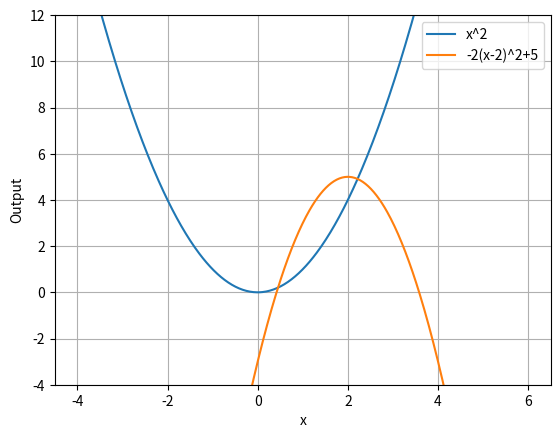
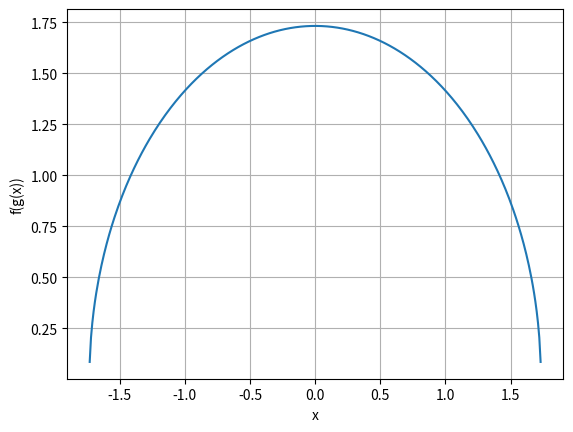
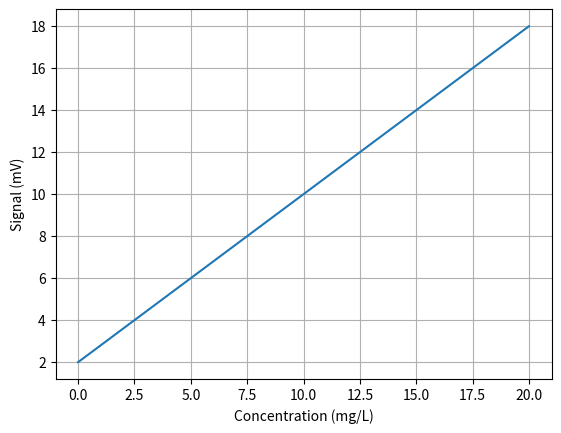

The script that saved these images, in order:
# Chapter 5: Applied Precalculus — sequential Python laboratories

# LAB A: TRANSFORMATIONS
import numpy as np
import matplotlib.pyplot as plt
x = np.linspace(-4, 6, 500)
f = lambda z: z**2
plt.plot(x, f(x), label="x^2")
plt.plot(x, -2*f(x-2)+5, label="-2(x-2)^2+5")
plt.ylim(-4, 12)
plt.xlabel("x"); plt.ylabel("Output")
plt.legend(); plt.grid(True); plt.show()

# LAB B: COMPOSITION AND DOMAINS
import numpy as np
import matplotlib.pyplot as plt
x = np.linspace(-2, 2, 401)
g = lambda z: 3-z**2
f = lambda u: np.sqrt(u)
y = np.full_like(x, np.nan)
valid = g(x) >= 0
y[valid] = f(g(x[valid]))
plt.plot(x, y)
plt.xlabel("x"); plt.ylabel("f(g(x))")
plt.grid(True); plt.show()
print("Domain:", -np.sqrt(3), np.sqrt(3))

# LAB C: INVERSE CALIBRATION
import numpy as np
import matplotlib.pyplot as plt
signal = lambda c: 0.8*c+2
inverse = lambda s: (s-2)/0.8
c = np.linspace(0, 20, 101)
plt.plot(c, signal(c))
plt.xlabel("Concentration (mg/L)")
plt.ylabel("Signal (mV)"); plt.grid(True); plt.show()
for s in [2, 6, 10, 18]:
    print(f"Signal {s:.1f} -> concentration {inverse(s):.2f}")
assert np.allclose(inverse(signal(c)), c)
